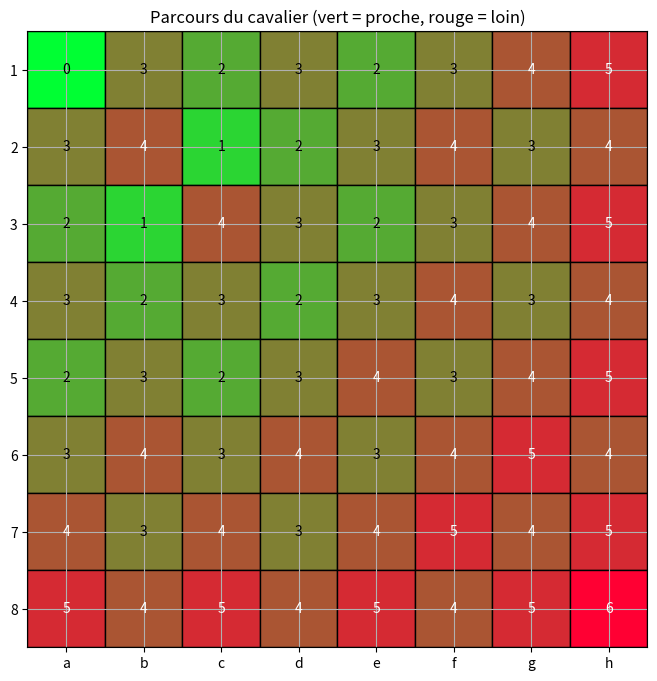

This figure's Python source:
import numpy as np
import random

class case:
    letters=['a','b','c','d','e','f','g','h']
    letter_to_index = {letter: idx+1 for idx, letter in enumerate(letters)}
    index_to_letter = {idx+1: letter for idx, letter in enumerate(letters)}


    def __init__(self, x, y):
        if y is None:
            # Un seul argument, peut-être une string genre 'e4'
            if isinstance(x, str):
                x = x.strip().lower()
                if len(x) == 2 and x[0] in self.letters and x[1].isdigit():
                    self.x = self.letter_to_index[x[0]]
                    self.y = int(x[1])
                else:
                    raise ValueError(f"Format invalide pour une case : '{x}'")
            else:
                raise TypeError("Argument invalide pour la case")
        else:
            # Deux arguments, vérifier les types
            if isinstance(x, str):
                x = x.lower()
                if x in self.letter_to_index:
                    self.x = self.letter_to_index[x]
                else:
                    raise ValueError(f"Lettre invalide : '{x}'")
            elif isinstance(x, int):
                if 1 <= x <= 8:
                    self.x = x
                else:
                    raise ValueError("x doit être entre 1 et 8")
            else:
                raise TypeError("x doit être une lettre ou un entier")

            if isinstance(y, int) and 1 <= y <= 8:
                self.y = y
            else:
                raise ValueError("y doit être un entier entre 1 et 8")

    def suivant (self):
        """
        Renvoie les coordonnées des cases accessibles par le cavalier
        """
        # Définition des mouvements possibles du cavalier
        moves = [(2, 1), (1, 2), (-1, 2), (-2, 1), (-2, -1), (-1, -2), (1, -2), (2, -1)]
        # Liste pour stocker les mouvements valides
        valid_moves = []
        # Parcours de tous les mouvements possibles
        for move in moves:
            new_x = self.x + move[0]
            new_y = self.y + move[1]
            # Vérification si le mouvement est valide
            if 1 <= new_x <= 8 and 1 <= new_y <= 8:
                valid_moves.append(case(new_x, new_y))
        return valid_moves

    def __str__(self):
        return f"({self.letters[self.x-1]},{self.y})"
    def __repr__(self):
        return f"({self.letters[self.x-1]},{self.y})"
    def __eq__(self, other):
        if other is str:
            split = other.split(",")
            print(split)
            return self.x == int(split[0]) and self.y == int(split[1])
        if isinstance(other, case):
            return self.x == other.x and self.y == other.y
        return False
    def __hash__(self):
        return hash((self.x, self.y))

class board:
    letters=['a','b','c','d','e','f','g','h']
    numbers=[1,2,3,4,5,6,7,8]
    cases = []
    for i in numbers:
        for j in numbers:
            cases.append(case(i,j))
    def suivant(self, x, y):
        """
        Renvoie les coordonnées des cases accessibles par le cavalier
        """
        # Définition des mouvements possibles du cavalier
        moves = [(2, 1), (1, 2), (-1, 2), (-2, 1), (-2, -1), (-1, -2), (1, -2), (2, -1)]
        # Liste pour stocker les mouvements valides
        valid_moves = []
        # Parcours de tous les mouvements possibles
        for move in moves:
            new_x = x + move[0]
            new_y = y + move[1]
            # Vérification si le mouvement est valide
            if 1 <= new_x <= 8 and 1 <= new_y <= 8:
                valid_moves.append((new_x, new_y))
        return valid_moves
    
    def __str__(self):
        string=""

        for i,cas in enumerate(self.cases):
            if i%8==0:
                string+="\n"
            string+=str(cas)


        return string
    def __getitem__(cls, item):
        if isinstance(item, int):
            return cls.cases[item]
        
    
def jeu_next():
    """
    jeu trouve l'un des prochaines postions du cavalier
    """
    boarde = board()
    # print(boarde)
    randomCase=random.randint(0,63)
    print("randomCase",boarde[randomCase])
    #print(case.suivant(boarde[18]))
    a_enlever = case.suivant(boarde[randomCase])
    #print("a_enlever",a_enlever)
    resultat = [t for t in boarde.cases if t not in a_enlever]
    #print("resultat",resultat)

    nautre=random.randint(len(a_enlever),8)
    autres=random.choices(resultat, k=nautre)
    ngood=9-nautre
    good=random.choices(a_enlever, k=ngood)

    total=autres+good
    random.shuffle(total)
    print("to find",total)
    find=[]
    while len(find) < len(good):
        ans = input("Entrez votre coup (ex: 3,4) ou 'q' pour quitter: ")
        if ans == 'q':
            break
        try:
            x_str, y_str = ans.split(',')
            x, y = int(x_str), int(y_str)
            tentative = case(x, y)
            if tentative in good:
                print("Coup valide")
                find.append(tentative)
            else:
                print("Coup invalide")
        except Exception:
            print("Format invalide. Entrez sous forme x,y (ex: 3,4)")


from collections import deque

def iterative_bfs(start_case):
    visited = {}
    queue = deque()
    queue.append((start_case, 0))
    
    while queue:
        current_case, depth = queue.popleft()
        if current_case not in visited:
            visited[current_case] = depth
            for move in current_case.suivant():
                if move not in visited:
                    queue.append((move, depth + 1))
    
    return visited

import matplotlib.pyplot as plt
import matplotlib.patches as patches
def visualize_knight_moves(visited_dict):
    fig, ax = plt.subplots(figsize=(8, 8))
    
    # Trouver la profondeur maximale pour normaliser les couleurs
    max_depth = max(visited_dict.values()) if visited_dict else 1
    
    for x in range(1, 9):
        for y in range(1, 9):
            current_case = case(x, y)
            base_color = 'white' if (x + y) % 2 == 0 else 'lightgray'
            
            # Vérifier si la case a été visitée
            if current_case in visited_dict:
                depth = visited_dict[current_case]
                
                # Calculer la couleur en dégradé vert -> rouge
                # ratio va de 0 (vert pur) à 1 (rouge pur)
                ratio = depth / max_depth
                red = ratio
                green = 1 - ratio
                blue = 0.2  # Un peu de bleu pour adoucir
                
                color = (red, green, blue)
            else:
                color = base_color
            
            # Dessiner la case
            rect = patches.Rectangle((x-0.5, y-0.5), 1, 1, 
                                   linewidth=1, edgecolor='black',
                                   facecolor=color)
            ax.add_patch(rect)
            
            # Ajouter le texte (profondeur)
            if current_case in visited_dict:
                text_color = 'white' if depth > max_depth/2 else 'black'
                plt.text(x, y, str(depth), 
                        ha='center', va='center', 
                        fontsize=10, color=text_color)
    
    # Configuration de l'affichage
    ax.set_xlim(0.5, 8.5)
    ax.set_ylim(0.5, 8.5)
    ax.set_xticks(range(1, 9))
    ax.set_yticks(range(1, 9))
    ax.set_xticklabels(['a', 'b', 'c', 'd', 'e', 'f', 'g', 'h'])
    ax.set_yticklabels(range(1, 9))
    ax.set_title("Parcours du cavalier (vert = proche, rouge = loin)")
    plt.gca().invert_yaxis()
    plt.grid(True)
    plt.show()


# Initialisation
b = board()
start_case = b[0]  # Case a1

# Calcul du parcours
visited = {}
result = iterative_bfs(start_case)

# Visualisation
visualize_knight_moves(result)